Run: headless pygame with SDL's dummy video driver; simulated clock (each Clock.tick advances the game by its frame time, no real sleeping); random seed 0; keys injected as events and as key.get_pressed() state; no mouse input.
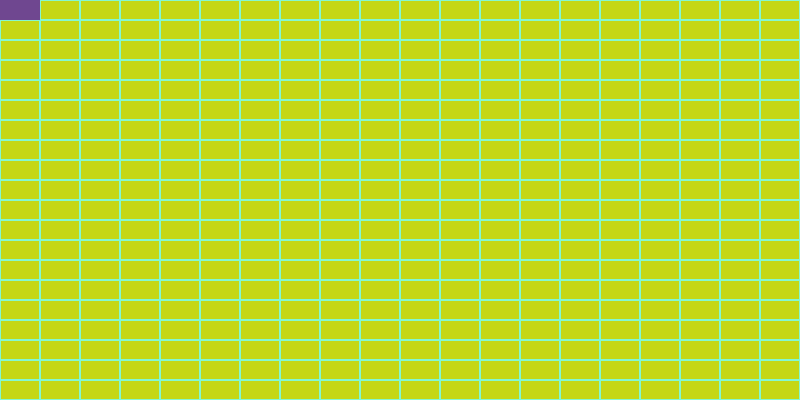
Frame 1 of 4 · flips 1–60 · no input
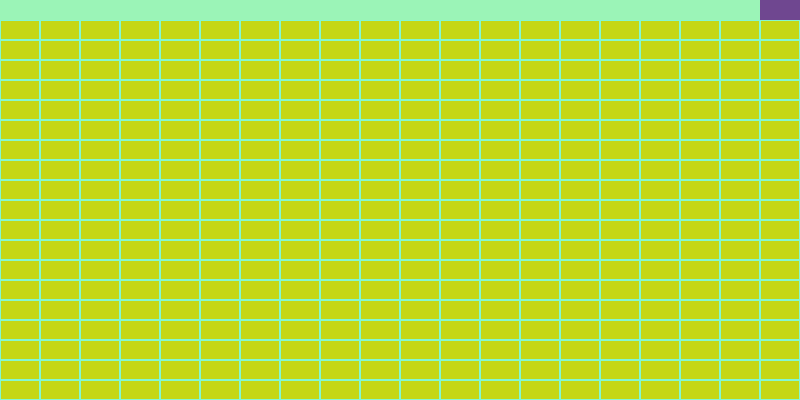
Frame 2 of 4 · flips 61–180 · tapped SPACE, RETURN · held RIGHT (→), D
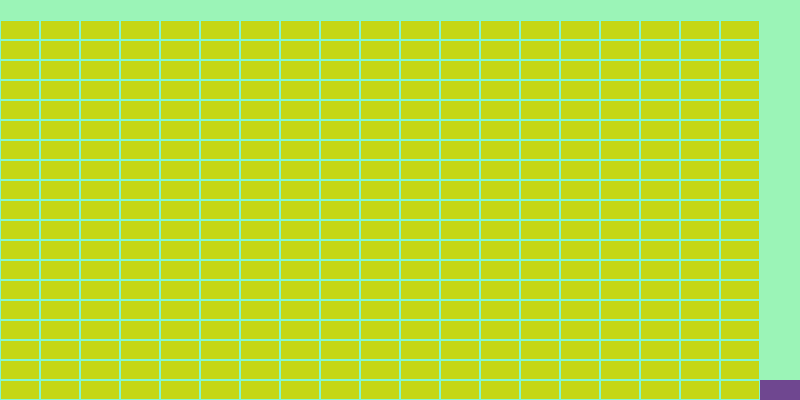
Frame 3 of 4 · flips 181–300 · held DOWN (↓), S
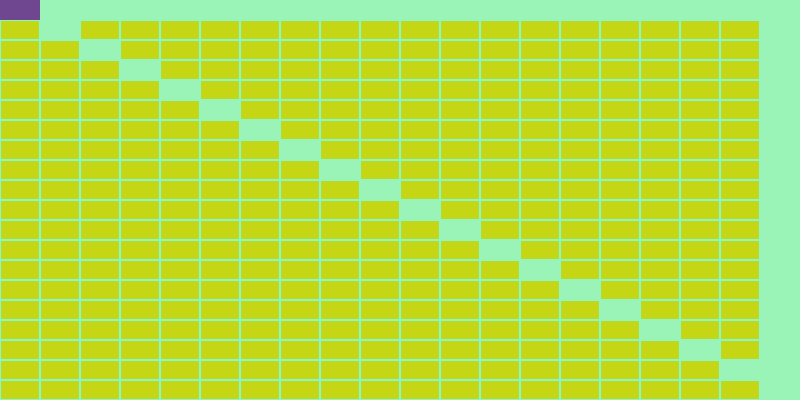
Frame 4 of 4 · flips 301–420 · held LEFT (←), A, UP (↑), W

The pygame program that drew these frames:

from random import randint
from pygame.locals import *
import pygame
import sys
pygame.init()

key = pygame.key.get_pressed()
CLOCK = pygame.time.Clock()
WIDTH = 800
HEIGHT = WIDTH // 2
COUNT = 20
W = WIDTH // COUNT
H = HEIGHT // COUNT
cells = []

class Mouse:
    def __init__(self,x=0,y=0,w=W,h=H):
        self.rect = pygame.Rect((x,y,w,h))

    def move(self):
        key = pygame.key.get_pressed()
        if (key[K_DOWN] or key[K_s]) and self.rect.bottom != HEIGHT:
            self.rect.y += H
        if (key[K_UP] or key[K_w]) and self.rect.top != 0:
            self.rect.y += -H
        if (key[K_LEFT] or key[K_a]) and self.rect.left != 0:
            self.rect.x += -W
        if (key[K_RIGHT] or key[K_d]) and self.rect.right != WIDTH:
            self.rect.x += W
        pygame.time.wait(50)

    def draw(self):
        pygame.draw.rect(DISPLAY, MOUSE_COLOR, self.rect)

class Cells:
    def __init__(self,x,y):
        self.rect = pygame.Rect(x*W, y*H,W,H)
        self.visit = False

    def visited(self):
        key = pygame.key.get_pressed()
        if self.rect.center == mouse.rect.center and key[K_LSHIFT] != True:
            self.visit = True
        if key[K_r]:
            self.visit = False
        if key[K_z] and self.rect.center == mouse.rect.center:
            self.visit = False

    def draw(self):
        if self.visit:
            pygame.draw.rect(DISPLAY, CELLS_COLOR_2, self.rect)
        else:
            pygame.draw.rect(DISPLAY, CELLS_COLOR, self.rect, 1)

def group():
    for y in range(H):
        for x in range(W):
            cells.append(Cells(x,y))

def change_color():
    global DISPLAY_COLOR, CELLS_COLOR, CELLS_COLOR_2, MOUSE_COLOR
    DISPLAY_COLOR = (randint(0, 255), randint(0, 255), randint(0, 255))
    CELLS_COLOR = (randint(0, 255), randint(0, 255), randint(0, 255))
    CELLS_COLOR_2 = (randint(0, 255), randint(0, 255), randint(0, 255))
    MOUSE_COLOR = (randint(0, 255), randint(0, 255), randint(0, 255))

change_color()
mouse = Mouse()
DISPLAY = pygame.display.set_mode((WIDTH,HEIGHT))
pygame.display.set_caption("Cell Painter")
group()

def disp():
    DISPLAY.fill(DISPLAY_COLOR)
    for cell in cells:
        cell.visit = False
        cell.draw()
    mouse.draw()

def main():
    DISPLAY.fill(DISPLAY_COLOR)
    for cell in cells:
        cell.visited()
        cell.draw()
    mouse.move()
    mouse.draw()
    pygame.display.update()


while True:
    key = pygame.key.get_pressed()
    for e in pygame.event.get():
        if e.type == QUIT:
            sys.exit()
        if key[K_c]:
            change_color()
    main()
